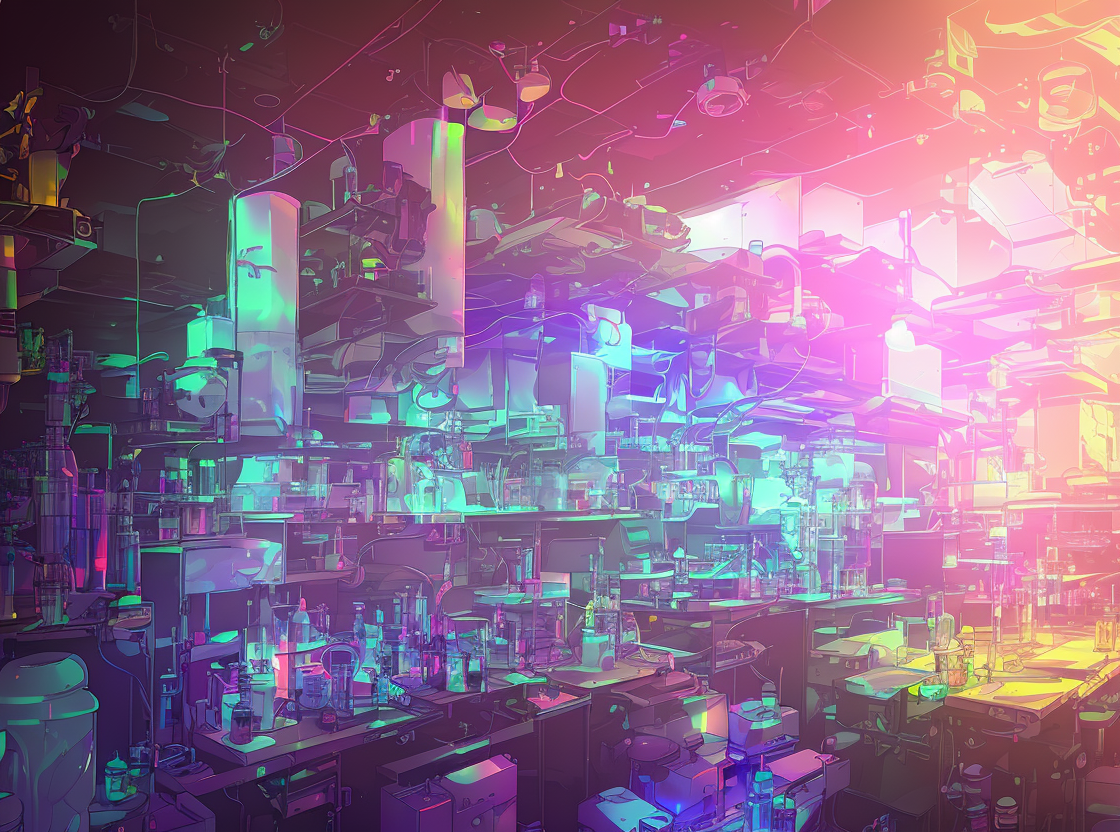
Generation parameters embedded in this image by AUTOMATIC1111 Stable Diffusion web UI or a fork of it (Forge, ...) (PNG 'parameters' text chunk):
nvinunk style,  (Award-winning illustration), (Chemistry lab interior), (Bubbling beakers), (Colorful chemicals), (Glass test tubes), (Precise pipettes), (Scientific equipment), (Flasks and funnels), (Laboratory coats), (Safety goggles), (Sleek laboratory benches), (Detailed diagrams), (Erlenmeyer flasks), (Microscopes and Petri dishes), (Organized chaos), (Low-angle perspective), (natural lighting), (Wide-angle lens capturing scenery), hidden objects games, video game concept art, (8K Unity wallpaper), fine details, award-winning image, highly detailed, 16k, cinematic perspective, ((video game environment concept art style)), pretty colors, cinematic environment
Negative prompt: ((((ugly)))), (((duplicate))), ((morbid)), ((mutilated)), out of frame, extra fingers, mutated hands, ((poorly drawn hands)), ((poorly drawn face)), (((mutation))), (((deformed))), ((ugly)), blurry, ((bad anatomy)), (((bad proportions))), ((extra limbs)), cloned face, (((disfigured))), out of frame, ugly, extra limbs, (bad anatomy), gross proportions, (malformed limbs), ((missing arms)), ((missing legs)), (((extra arms))), (((extra legs))), mutated hands, (fused fingers), (too many fingers), (((long neck))), neg_facelift512, ng_deepnegative_v1_75t, watermark, signature, worst quality, low quality, medium quality, deleted, lowres, comic, (watermarks),watermark,signature

Steps: 70, Sampler: DPM++ 2M Karras, CFG scale: 7, Seed: 1724400512, Size: 560x416, Model hash: 2182245415, Model: inkpunkDiffusion_v2, Denoising strength: 0.7, Hires upscale: 2, Hires upscaler: Latent